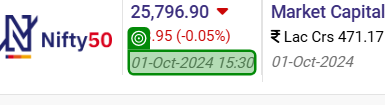
Task: Extract the Sensex points from the NSE website and retrieve the corresponding arrow indicator (red or green) indicating the market trend. 
Write the current date and Nifty value to the Excel report.
Write the indicator value (up or down) to the Excel report.
Workflow: Fetch_Nifties_Information

Step 1 [try]: get-text from the element in window 'NSE - National Stock Exchange of India Ltd*' (msedge.exe)

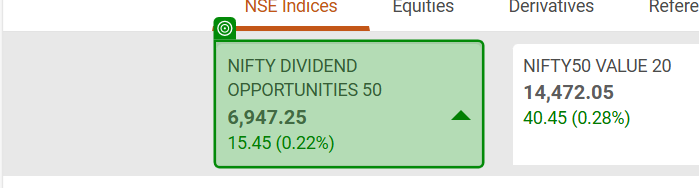
Step 2 [try]: get-text from the paragraph in window 'NSE - National Stock Exchange of India Ltd: Live Share/Stock Market News & Updates, Quotes- Nseindia.com' (msedge.exe)

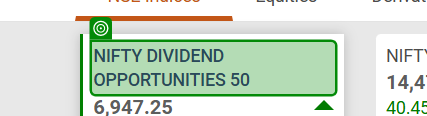
Step 3 [try]: get-text from the paragraph in window 'NSE - National Stock Exchange of India Ltd: Live Share/Stock Market News & Updates, Quotes- Nseindia.com' (msedge.exe)

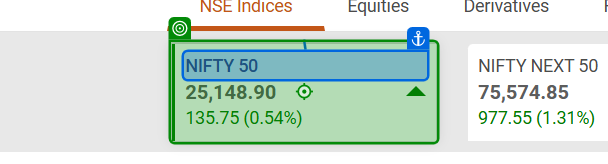
Step 4 [then]: click on the link in window 'NSE - National Stock Exchange of India Ltd: Live Share/Stock Market News & Updates, Quotes- Nseindia.com' (msedge.exe)

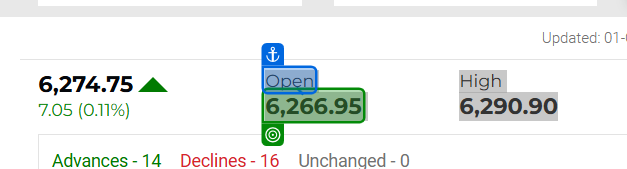
Step 5 [try]: get-text from the element in window 'NSE - National Stock Exchange of India Ltd: Live Share/Stock Market News & Updates, Quotes- Nseindia.com' (msedge.exe)

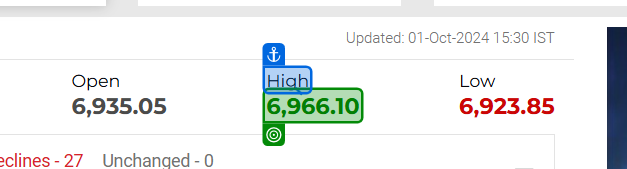
Step 6: get-text from the element in window 'NSE - National Stock Exchange of India Ltd: Live Share/Stock Market News & Updates, Quotes- Nseindia.com' (msedge.exe)
